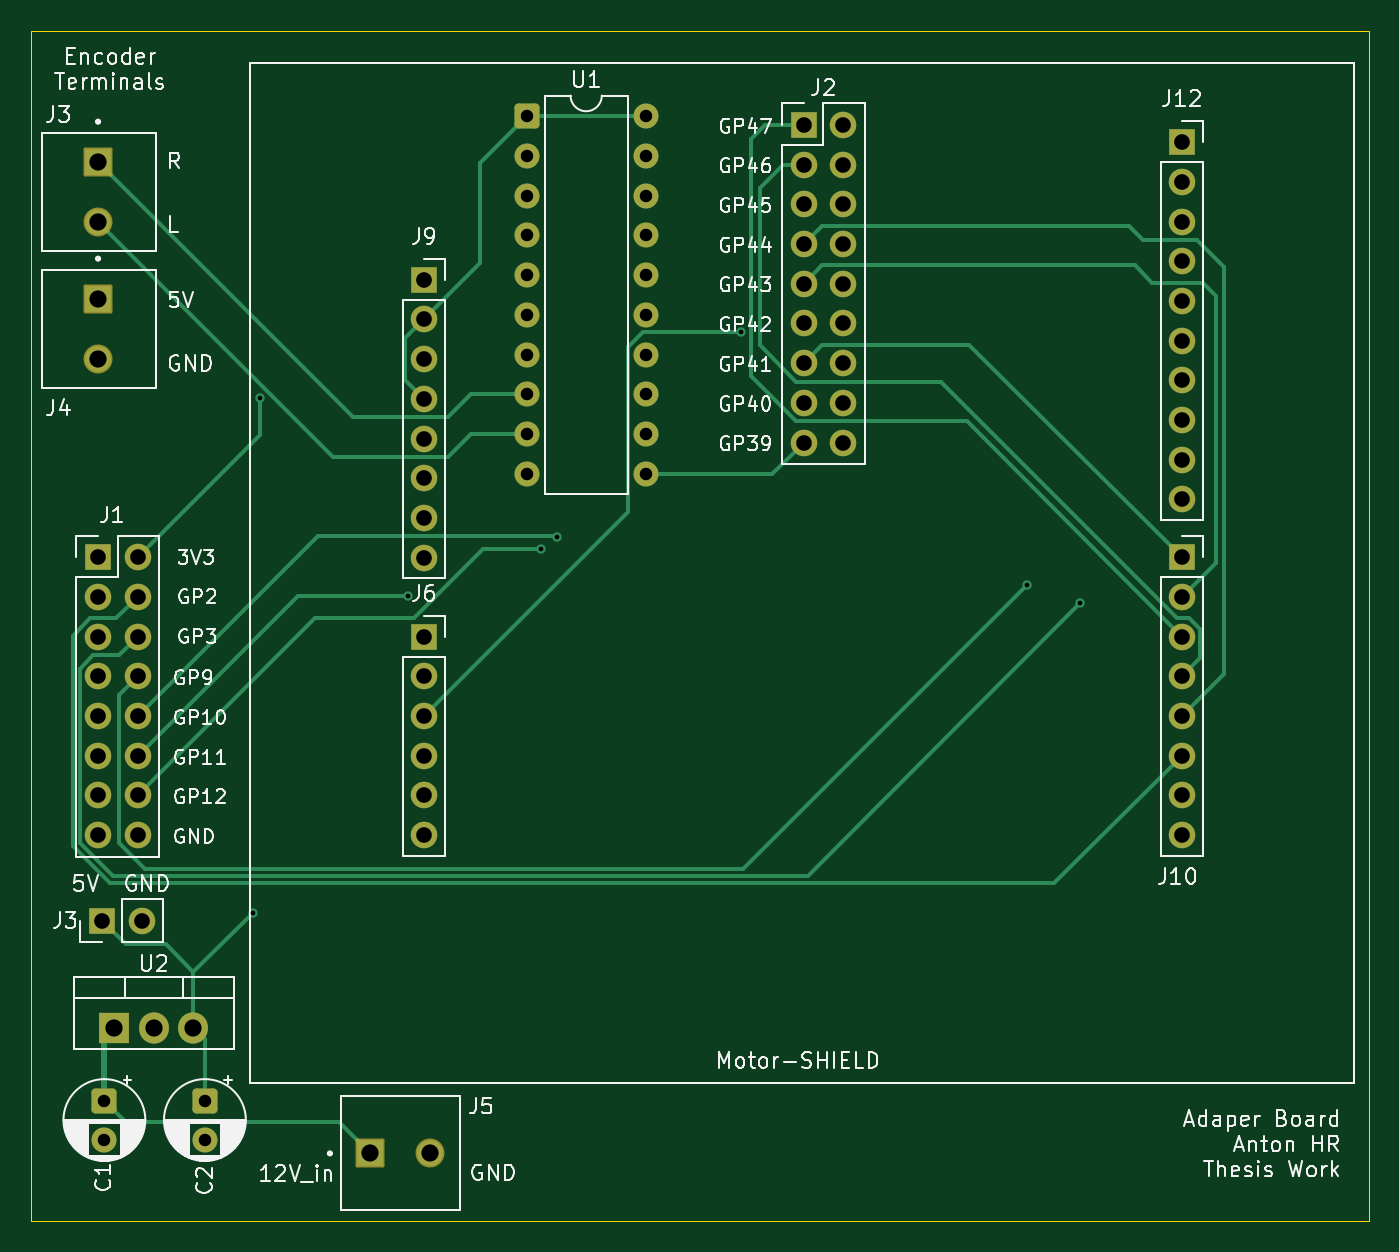
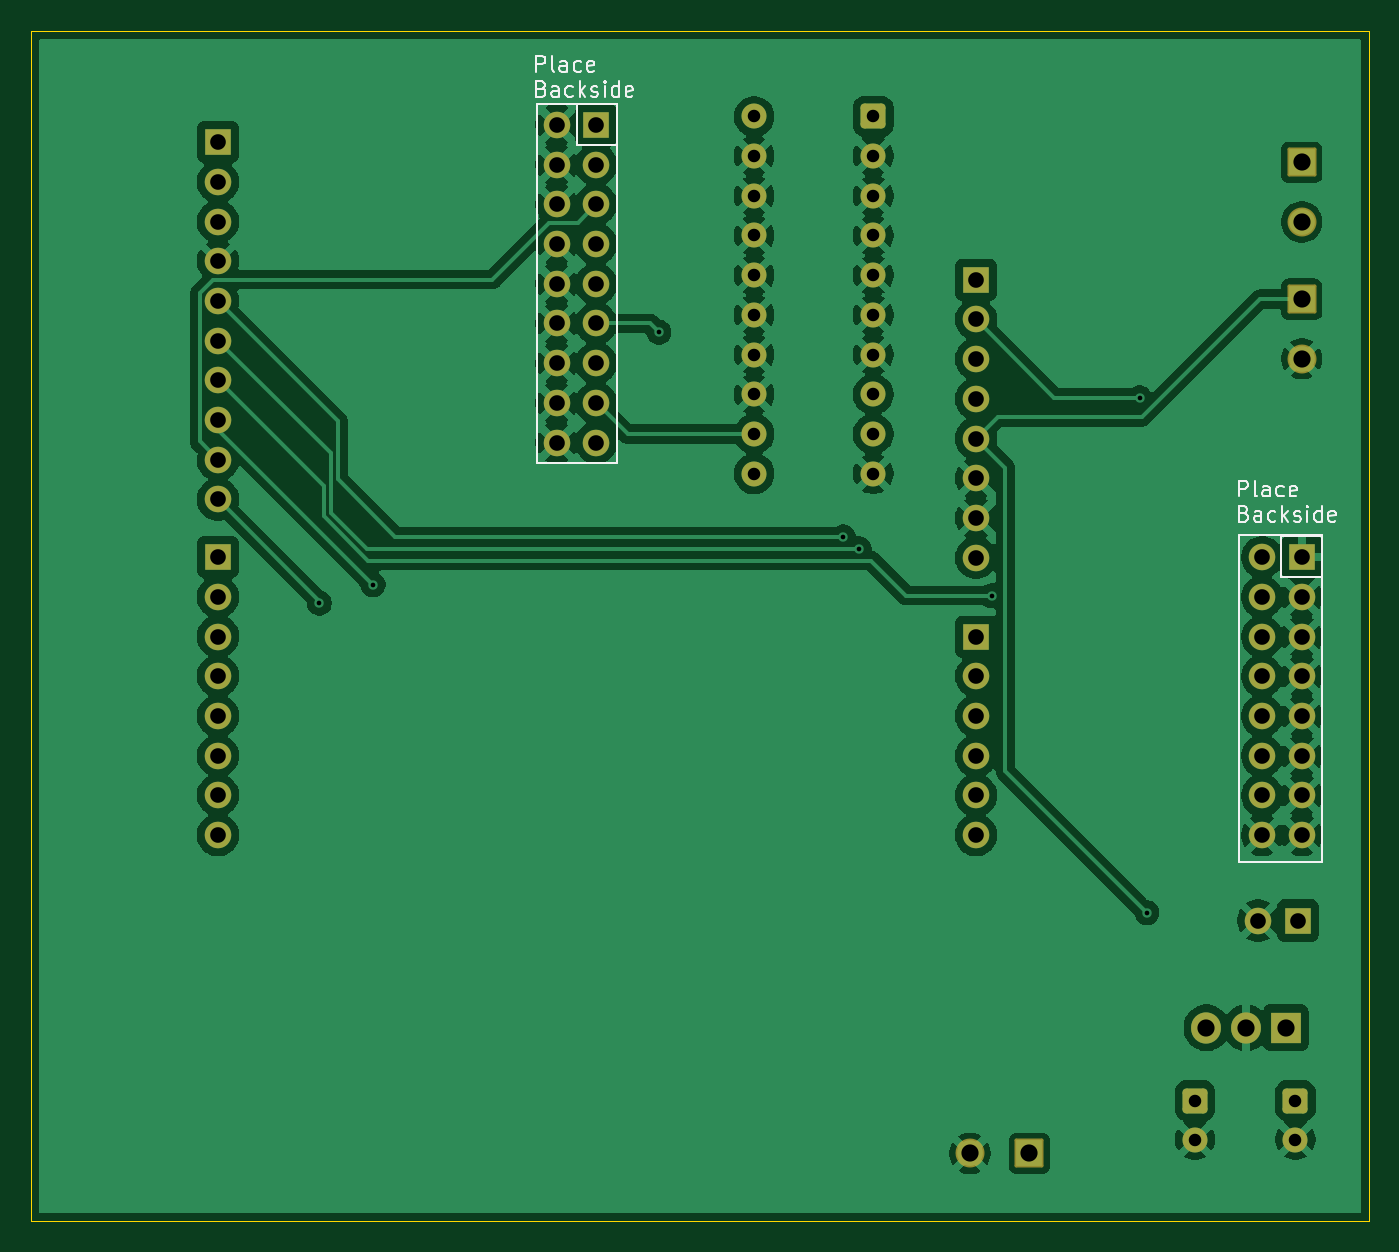
Circuit board: 11 layer files. Board 85.6 x 76.1 mm.
- bottom_copper: Adapter_PCB_V2-B_Cu.gbr (161932 bytes)
- bottom_mask: Adapter_PCB_V2-B_Mask.gbr (4450 bytes)
- paste: Adapter_PCB_V2-B_Paste.gbr (457 bytes)
- bottom_silk: Adapter_PCB_V2-B_Silkscreen.gbr (14790 bytes)
- outline: Adapter_PCB_V2-Edge_Cuts.gbr (611 bytes)
- top_copper: Adapter_PCB_V2-F_Cu.gbr (13730 bytes)
- top_mask: Adapter_PCB_V2-F_Mask.gbr (4450 bytes)
- paste: Adapter_PCB_V2-F_Paste.gbr (457 bytes)
- top_silk: Adapter_PCB_V2-F_Silkscreen.gbr (97805 bytes)
- drill: Adapter_PCB_V2-NPTH.drl (265 bytes)
- drill: Adapter_PCB_V2-PTH.drl (2200 bytes)

=== bottom_copper: Adapter_PCB_V2-B_Cu.gbr (161932 bytes, source omitted) ===
=== bottom_mask: Adapter_PCB_V2-B_Mask.gbr ===
%TF.GenerationSoftware,KiCad,Pcbnew,9.0.7*%
%TF.CreationDate,2026-02-24T14:14:02+01:00*%
%TF.ProjectId,Adapter_PCB_V2,41646170-7465-4725-9f50-43425f56322e,rev?*%
%TF.SameCoordinates,Original*%
%TF.FileFunction,Soldermask,Bot*%
%TF.FilePolarity,Negative*%
%FSLAX46Y46*%
G04 Gerber Fmt 4.6, Leading zero omitted, Abs format (unit mm)*
G04 Created by KiCad (PCBNEW 9.0.7) date 2026-02-24 14:14:02*
%MOMM*%
%LPD*%
G01*
G04 APERTURE LIST*
G04 Aperture macros list*
%AMRoundRect*
0 Rectangle with rounded corners*
0 $1 Rounding radius*
0 $2 $3 $4 $5 $6 $7 $8 $9 X,Y pos of 4 corners*
0 Add a 4 corners polygon primitive as box body*
4,1,4,$2,$3,$4,$5,$6,$7,$8,$9,$2,$3,0*
0 Add four circle primitives for the rounded corners*
1,1,$1+$1,$2,$3*
1,1,$1+$1,$4,$5*
1,1,$1+$1,$6,$7*
1,1,$1+$1,$8,$9*
0 Add four rect primitives between the rounded corners*
20,1,$1+$1,$2,$3,$4,$5,0*
20,1,$1+$1,$4,$5,$6,$7,0*
20,1,$1+$1,$6,$7,$8,$9,0*
20,1,$1+$1,$8,$9,$2,$3,0*%
G04 Aperture macros list end*
%ADD10R,1.700000X1.700000*%
%ADD11C,1.700000*%
%ADD12R,1.905000X2.000000*%
%ADD13O,1.905000X2.000000*%
%ADD14RoundRect,0.102000X-0.825000X0.825000X-0.825000X-0.825000X0.825000X-0.825000X0.825000X0.825000X0*%
%ADD15C,1.854000*%
%ADD16RoundRect,0.250000X-0.550000X0.550000X-0.550000X-0.550000X0.550000X-0.550000X0.550000X0.550000X0*%
%ADD17C,1.600000*%
%ADD18RoundRect,0.102000X-0.825000X-0.825000X0.825000X-0.825000X0.825000X0.825000X-0.825000X0.825000X0*%
%ADD19RoundRect,0.250000X-0.550000X-0.550000X0.550000X-0.550000X0.550000X0.550000X-0.550000X0.550000X0*%
G04 APERTURE END LIST*
D10*
%TO.C,J12*%
X162810000Y-37070000D03*
D11*
X162810000Y-39610000D03*
X162810000Y-42150000D03*
X162810000Y-44690000D03*
X162810000Y-47230000D03*
X162810000Y-49770000D03*
X162810000Y-52310000D03*
X162810000Y-54850000D03*
X162810000Y-57390000D03*
X162810000Y-59930000D03*
%TD*%
D12*
%TO.C,U2*%
X94488000Y-93726000D03*
D13*
X97028000Y-93726000D03*
X99568000Y-93726000D03*
%TD*%
D14*
%TO.C,J4*%
X93472000Y-47117000D03*
D15*
X93472000Y-50927000D03*
%TD*%
D10*
%TO.C,J1*%
X93469809Y-63630000D03*
D11*
X96009809Y-63630000D03*
X93469809Y-66170000D03*
X96009809Y-66170000D03*
X93469809Y-68710000D03*
X96009809Y-68710000D03*
X93469809Y-71250000D03*
X96009809Y-71250000D03*
X93469809Y-73790000D03*
X96009809Y-73790000D03*
X93469809Y-76330000D03*
X96009809Y-76330000D03*
X93469809Y-78870000D03*
X96009809Y-78870000D03*
X93469809Y-81410000D03*
X96009809Y-81410000D03*
%TD*%
D10*
%TO.C,J10*%
X162810000Y-63620000D03*
D11*
X162810000Y-66160000D03*
X162810000Y-68700000D03*
X162810000Y-71240000D03*
X162810000Y-73780000D03*
X162810000Y-76320000D03*
X162810000Y-78860000D03*
X162810000Y-81400000D03*
%TD*%
D16*
%TO.C,C1*%
X93878000Y-98386000D03*
D17*
X93878000Y-100886000D03*
%TD*%
D10*
%TO.C,J2*%
X138610000Y-35970000D03*
D11*
X141150000Y-35970000D03*
X138610000Y-38510000D03*
X141150000Y-38510000D03*
X138610000Y-41050000D03*
X141150000Y-41050000D03*
X138610000Y-43590000D03*
X141150000Y-43590000D03*
X138610000Y-46130000D03*
X141150000Y-46130000D03*
X138610000Y-48670000D03*
X141150000Y-48670000D03*
X138610000Y-51210000D03*
X141150000Y-51210000D03*
X138610000Y-53750000D03*
X141150000Y-53750000D03*
X138610000Y-56290000D03*
X141150000Y-56290000D03*
%TD*%
D10*
%TO.C,J3*%
X93726000Y-86868000D03*
D11*
X96266000Y-86868000D03*
%TD*%
D18*
%TO.C,J5*%
X110900000Y-101770000D03*
D15*
X114710000Y-101770000D03*
%TD*%
D10*
%TO.C,J9*%
X114310000Y-45870000D03*
D11*
X114310000Y-48410000D03*
X114310000Y-50950000D03*
X114310000Y-53490000D03*
X114310000Y-56030000D03*
X114310000Y-58570000D03*
X114310000Y-61110000D03*
X114310000Y-63650000D03*
%TD*%
D16*
%TO.C,C2*%
X100308000Y-98386000D03*
D17*
X100308000Y-100886000D03*
%TD*%
D14*
%TO.C,J3*%
X93472000Y-38354000D03*
D15*
X93472000Y-42164000D03*
%TD*%
D10*
%TO.C,J6*%
X114310000Y-68710000D03*
D11*
X114310000Y-71250000D03*
X114310000Y-73790000D03*
X114310000Y-76330000D03*
X114310000Y-78870000D03*
X114310000Y-81410000D03*
%TD*%
D19*
%TO.C,U1*%
X120890000Y-35420000D03*
D17*
X120890000Y-37960000D03*
X120890000Y-40500000D03*
X120890000Y-43040000D03*
X120890000Y-45580000D03*
X120890000Y-48120000D03*
X120890000Y-50660000D03*
X120890000Y-53200000D03*
X120890000Y-55740000D03*
X120890000Y-58280000D03*
X128510000Y-58280000D03*
X128510000Y-55740000D03*
X128510000Y-53200000D03*
X128510000Y-50660000D03*
X128510000Y-48120000D03*
X128510000Y-45580000D03*
X128510000Y-43040000D03*
X128510000Y-40500000D03*
X128510000Y-37960000D03*
X128510000Y-35420000D03*
%TD*%
M02*

=== paste: Adapter_PCB_V2-B_Paste.gbr ===
%TF.GenerationSoftware,KiCad,Pcbnew,9.0.7*%
%TF.CreationDate,2026-02-24T14:14:02+01:00*%
%TF.ProjectId,Adapter_PCB_V2,41646170-7465-4725-9f50-43425f56322e,rev?*%
%TF.SameCoordinates,Original*%
%TF.FileFunction,Paste,Bot*%
%TF.FilePolarity,Positive*%
%FSLAX46Y46*%
G04 Gerber Fmt 4.6, Leading zero omitted, Abs format (unit mm)*
G04 Created by KiCad (PCBNEW 9.0.7) date 2026-02-24 14:14:02*
%MOMM*%
%LPD*%
G01*
G04 APERTURE LIST*
G04 APERTURE END LIST*
M02*

=== bottom_silk: Adapter_PCB_V2-B_Silkscreen.gbr (14790 bytes, source omitted) ===
=== outline: Adapter_PCB_V2-Edge_Cuts.gbr ===
%TF.GenerationSoftware,KiCad,Pcbnew,9.0.7*%
%TF.CreationDate,2026-02-24T14:14:02+01:00*%
%TF.ProjectId,Adapter_PCB_V2,41646170-7465-4725-9f50-43425f56322e,rev?*%
%TF.SameCoordinates,Original*%
%TF.FileFunction,Profile,NP*%
%FSLAX46Y46*%
G04 Gerber Fmt 4.6, Leading zero omitted, Abs format (unit mm)*
G04 Created by KiCad (PCBNEW 9.0.7) date 2026-02-24 14:14:02*
%MOMM*%
%LPD*%
G01*
G04 APERTURE LIST*
%TA.AperFunction,Profile*%
%ADD10C,0.050000*%
%TD*%
G04 APERTURE END LIST*
D10*
X89192000Y-29980000D02*
X174759999Y-29980000D01*
X174759999Y-106083499D01*
X89192000Y-106083499D01*
X89192000Y-29980000D01*
M02*

=== top_copper: Adapter_PCB_V2-F_Cu.gbr (13730 bytes, source omitted) ===
=== top_mask: Adapter_PCB_V2-F_Mask.gbr ===
%TF.GenerationSoftware,KiCad,Pcbnew,9.0.7*%
%TF.CreationDate,2026-02-24T14:14:02+01:00*%
%TF.ProjectId,Adapter_PCB_V2,41646170-7465-4725-9f50-43425f56322e,rev?*%
%TF.SameCoordinates,Original*%
%TF.FileFunction,Soldermask,Top*%
%TF.FilePolarity,Negative*%
%FSLAX46Y46*%
G04 Gerber Fmt 4.6, Leading zero omitted, Abs format (unit mm)*
G04 Created by KiCad (PCBNEW 9.0.7) date 2026-02-24 14:14:02*
%MOMM*%
%LPD*%
G01*
G04 APERTURE LIST*
G04 Aperture macros list*
%AMRoundRect*
0 Rectangle with rounded corners*
0 $1 Rounding radius*
0 $2 $3 $4 $5 $6 $7 $8 $9 X,Y pos of 4 corners*
0 Add a 4 corners polygon primitive as box body*
4,1,4,$2,$3,$4,$5,$6,$7,$8,$9,$2,$3,0*
0 Add four circle primitives for the rounded corners*
1,1,$1+$1,$2,$3*
1,1,$1+$1,$4,$5*
1,1,$1+$1,$6,$7*
1,1,$1+$1,$8,$9*
0 Add four rect primitives between the rounded corners*
20,1,$1+$1,$2,$3,$4,$5,0*
20,1,$1+$1,$4,$5,$6,$7,0*
20,1,$1+$1,$6,$7,$8,$9,0*
20,1,$1+$1,$8,$9,$2,$3,0*%
G04 Aperture macros list end*
%ADD10R,1.700000X1.700000*%
%ADD11C,1.700000*%
%ADD12R,1.905000X2.000000*%
%ADD13O,1.905000X2.000000*%
%ADD14RoundRect,0.102000X-0.825000X0.825000X-0.825000X-0.825000X0.825000X-0.825000X0.825000X0.825000X0*%
%ADD15C,1.854000*%
%ADD16RoundRect,0.250000X-0.550000X0.550000X-0.550000X-0.550000X0.550000X-0.550000X0.550000X0.550000X0*%
%ADD17C,1.600000*%
%ADD18RoundRect,0.102000X-0.825000X-0.825000X0.825000X-0.825000X0.825000X0.825000X-0.825000X0.825000X0*%
%ADD19RoundRect,0.250000X-0.550000X-0.550000X0.550000X-0.550000X0.550000X0.550000X-0.550000X0.550000X0*%
G04 APERTURE END LIST*
D10*
%TO.C,J12*%
X162810000Y-37070000D03*
D11*
X162810000Y-39610000D03*
X162810000Y-42150000D03*
X162810000Y-44690000D03*
X162810000Y-47230000D03*
X162810000Y-49770000D03*
X162810000Y-52310000D03*
X162810000Y-54850000D03*
X162810000Y-57390000D03*
X162810000Y-59930000D03*
%TD*%
D12*
%TO.C,U2*%
X94488000Y-93726000D03*
D13*
X97028000Y-93726000D03*
X99568000Y-93726000D03*
%TD*%
D14*
%TO.C,J4*%
X93472000Y-47117000D03*
D15*
X93472000Y-50927000D03*
%TD*%
D10*
%TO.C,J1*%
X93469809Y-63630000D03*
D11*
X96009809Y-63630000D03*
X93469809Y-66170000D03*
X96009809Y-66170000D03*
X93469809Y-68710000D03*
X96009809Y-68710000D03*
X93469809Y-71250000D03*
X96009809Y-71250000D03*
X93469809Y-73790000D03*
X96009809Y-73790000D03*
X93469809Y-76330000D03*
X96009809Y-76330000D03*
X93469809Y-78870000D03*
X96009809Y-78870000D03*
X93469809Y-81410000D03*
X96009809Y-81410000D03*
%TD*%
D10*
%TO.C,J10*%
X162810000Y-63620000D03*
D11*
X162810000Y-66160000D03*
X162810000Y-68700000D03*
X162810000Y-71240000D03*
X162810000Y-73780000D03*
X162810000Y-76320000D03*
X162810000Y-78860000D03*
X162810000Y-81400000D03*
%TD*%
D16*
%TO.C,C1*%
X93878000Y-98386000D03*
D17*
X93878000Y-100886000D03*
%TD*%
D10*
%TO.C,J2*%
X138610000Y-35970000D03*
D11*
X141150000Y-35970000D03*
X138610000Y-38510000D03*
X141150000Y-38510000D03*
X138610000Y-41050000D03*
X141150000Y-41050000D03*
X138610000Y-43590000D03*
X141150000Y-43590000D03*
X138610000Y-46130000D03*
X141150000Y-46130000D03*
X138610000Y-48670000D03*
X141150000Y-48670000D03*
X138610000Y-51210000D03*
X141150000Y-51210000D03*
X138610000Y-53750000D03*
X141150000Y-53750000D03*
X138610000Y-56290000D03*
X141150000Y-56290000D03*
%TD*%
D10*
%TO.C,J3*%
X93726000Y-86868000D03*
D11*
X96266000Y-86868000D03*
%TD*%
D18*
%TO.C,J5*%
X110900000Y-101770000D03*
D15*
X114710000Y-101770000D03*
%TD*%
D10*
%TO.C,J9*%
X114310000Y-45870000D03*
D11*
X114310000Y-48410000D03*
X114310000Y-50950000D03*
X114310000Y-53490000D03*
X114310000Y-56030000D03*
X114310000Y-58570000D03*
X114310000Y-61110000D03*
X114310000Y-63650000D03*
%TD*%
D16*
%TO.C,C2*%
X100308000Y-98386000D03*
D17*
X100308000Y-100886000D03*
%TD*%
D14*
%TO.C,J3*%
X93472000Y-38354000D03*
D15*
X93472000Y-42164000D03*
%TD*%
D10*
%TO.C,J6*%
X114310000Y-68710000D03*
D11*
X114310000Y-71250000D03*
X114310000Y-73790000D03*
X114310000Y-76330000D03*
X114310000Y-78870000D03*
X114310000Y-81410000D03*
%TD*%
D19*
%TO.C,U1*%
X120890000Y-35420000D03*
D17*
X120890000Y-37960000D03*
X120890000Y-40500000D03*
X120890000Y-43040000D03*
X120890000Y-45580000D03*
X120890000Y-48120000D03*
X120890000Y-50660000D03*
X120890000Y-53200000D03*
X120890000Y-55740000D03*
X120890000Y-58280000D03*
X128510000Y-58280000D03*
X128510000Y-55740000D03*
X128510000Y-53200000D03*
X128510000Y-50660000D03*
X128510000Y-48120000D03*
X128510000Y-45580000D03*
X128510000Y-43040000D03*
X128510000Y-40500000D03*
X128510000Y-37960000D03*
X128510000Y-35420000D03*
%TD*%
M02*

=== paste: Adapter_PCB_V2-F_Paste.gbr ===
%TF.GenerationSoftware,KiCad,Pcbnew,9.0.7*%
%TF.CreationDate,2026-02-24T14:14:02+01:00*%
%TF.ProjectId,Adapter_PCB_V2,41646170-7465-4725-9f50-43425f56322e,rev?*%
%TF.SameCoordinates,Original*%
%TF.FileFunction,Paste,Top*%
%TF.FilePolarity,Positive*%
%FSLAX46Y46*%
G04 Gerber Fmt 4.6, Leading zero omitted, Abs format (unit mm)*
G04 Created by KiCad (PCBNEW 9.0.7) date 2026-02-24 14:14:02*
%MOMM*%
%LPD*%
G01*
G04 APERTURE LIST*
G04 APERTURE END LIST*
M02*

=== top_silk: Adapter_PCB_V2-F_Silkscreen.gbr (97805 bytes, source omitted) ===
=== drill: Adapter_PCB_V2-NPTH.drl ===
M48
; DRILL file {KiCad 9.0.7} date 2026-02-24T14:13:57+0100
; FORMAT={-:-/ absolute / inch / decimal}
; #@! TF.CreationDate,2026-02-24T14:13:57+01:00
; #@! TF.GenerationSoftware,Kicad,Pcbnew,9.0.7
; #@! TF.FileFunction,NonPlated,1,2,NPTH
FMAT,2
INCH
%
G90
G05
M30

=== drill: Adapter_PCB_V2-PTH.drl ===
M48
; DRILL file {KiCad 9.0.7} date 2026-02-24T14:13:57+0100
; FORMAT={-:-/ absolute / inch / decimal}
; #@! TF.CreationDate,2026-02-24T14:13:57+01:00
; #@! TF.GenerationSoftware,Kicad,Pcbnew,9.0.7
; #@! TF.FileFunction,Plated,1,2,PTH
FMAT,2
INCH
; #@! TA.AperFunction,Plated,PTH,ViaDrill
T1C0.0118
; #@! TA.AperFunction,Plated,PTH,ComponentDrill
T2C0.0315
; #@! TA.AperFunction,Plated,PTH,ComponentDrill
T3C0.0394
; #@! TA.AperFunction,Plated,PTH,ComponentDrill
T4C0.0433
%
G90
G05
T1
X4.07Y-3.4
X4.0883Y-2.1031
X4.4606Y-2.6016
X4.7949Y-2.4839
X4.835Y-2.4531
X5.2994Y-1.9386
X6.0193Y-2.574
X6.1543Y-2.6205
T2
X3.696Y-3.8735
X3.696Y-3.9719
X3.9491Y-3.8735
X3.9491Y-3.9719
X4.7594Y-1.3945
X4.7594Y-1.4945
X4.7594Y-1.5945
X4.7594Y-1.6945
X4.7594Y-1.7945
X4.7594Y-1.8945
X4.7594Y-1.9945
X4.7594Y-2.0945
X4.7594Y-2.1945
X4.7594Y-2.2945
X5.0594Y-1.3945
X5.0594Y-1.4945
X5.0594Y-1.5945
X5.0594Y-1.6945
X5.0594Y-1.7945
X5.0594Y-1.8945
X5.0594Y-1.9945
X5.0594Y-2.0945
X5.0594Y-2.1945
X5.0594Y-2.2945
T3
X3.6799Y-2.5051
X3.6799Y-2.6051
X3.6799Y-2.7051
X3.6799Y-2.8051
X3.6799Y-2.9051
X3.6799Y-3.0051
X3.6799Y-3.1051
X3.6799Y-3.2051
X3.69Y-3.42
X3.7799Y-2.5051
X3.7799Y-2.6051
X3.7799Y-2.7051
X3.7799Y-2.8051
X3.7799Y-2.9051
X3.7799Y-3.0051
X3.7799Y-3.1051
X3.7799Y-3.2051
X3.79Y-3.42
X4.5004Y-1.8059
X4.5004Y-1.9059
X4.5004Y-2.0059
X4.5004Y-2.1059
X4.5004Y-2.2059
X4.5004Y-2.3059
X4.5004Y-2.4059
X4.5004Y-2.5059
X4.5004Y-2.7051
X4.5004Y-2.8051
X4.5004Y-2.9051
X4.5004Y-3.0051
X4.5004Y-3.1051
X4.5004Y-3.2051
X5.4571Y-1.4161
X5.4571Y-1.5161
X5.4571Y-1.6161
X5.4571Y-1.7161
X5.4571Y-1.8161
X5.4571Y-1.9161
X5.4571Y-2.0161
X5.4571Y-2.1161
X5.4571Y-2.2161
X5.5571Y-1.4161
X5.5571Y-1.5161
X5.5571Y-1.6161
X5.5571Y-1.7161
X5.5571Y-1.8161
X5.5571Y-1.9161
X5.5571Y-2.0161
X5.5571Y-2.1161
X5.5571Y-2.2161
X6.4098Y-1.4594
X6.4098Y-1.5594
X6.4098Y-1.6594
X6.4098Y-1.7594
X6.4098Y-1.8594
X6.4098Y-1.9594
X6.4098Y-2.0594
X6.4098Y-2.1594
X6.4098Y-2.2594
X6.4098Y-2.3594
X6.4098Y-2.5047
X6.4098Y-2.6047
X6.4098Y-2.7047
X6.4098Y-2.8047
X6.4098Y-2.9047
X6.4098Y-3.0047
X6.4098Y-3.1047
X6.4098Y-3.2047
T4
X3.68Y-1.51
X3.68Y-1.66
X3.68Y-1.855
X3.68Y-2.005
X3.72Y-3.69
X3.82Y-3.69
X3.92Y-3.69
X4.3661Y-4.0067
X4.5161Y-4.0067
M30
